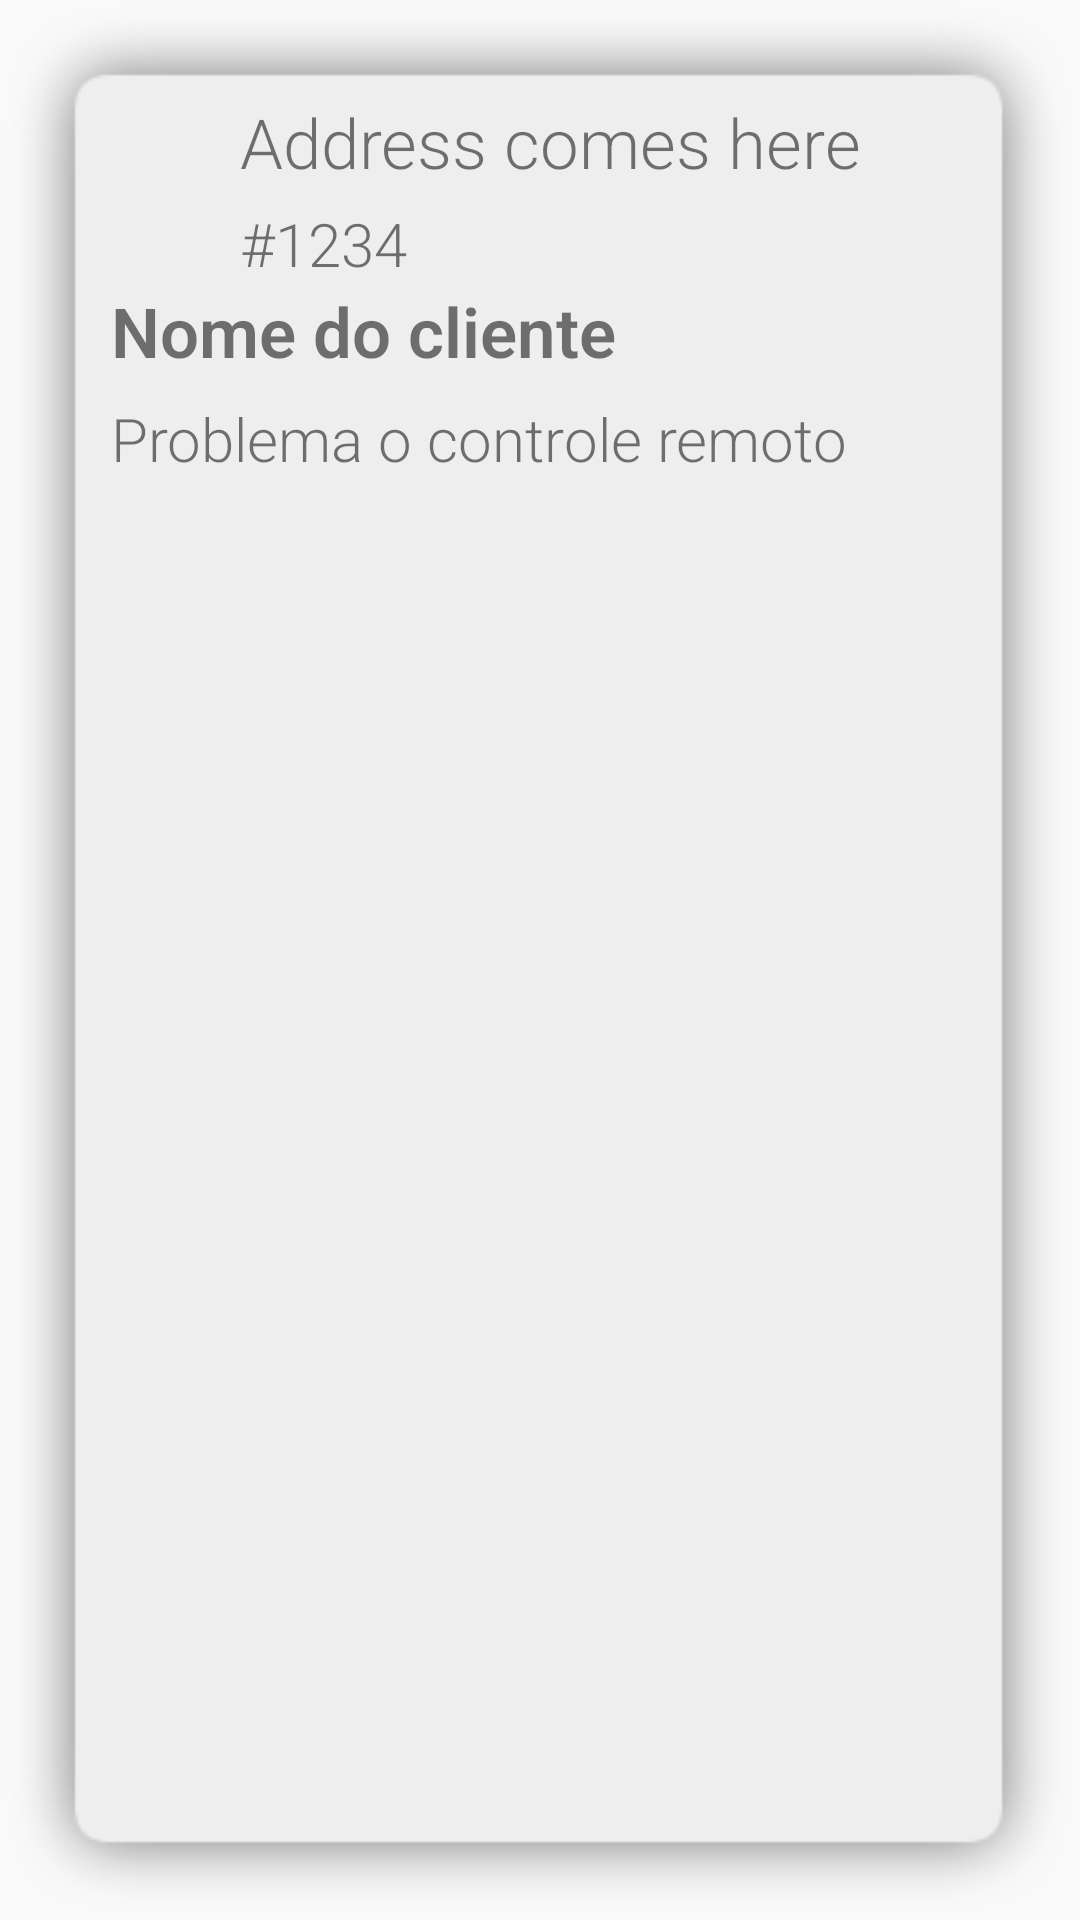

Android layout source for this screen:
<!-- AndroidManifest.xml: application theme AppTheme -->
<!-- res/layout/expanded_footer.xml -->
<?xml version="1.0" encoding="utf-8"?>
<LinearLayout
    android:layout_width="match_parent"
    android:layout_height="200dp"
    android:layout_gravity="bottom"
    android:orientation="vertical"
    android:gravity="bottom"
    android:id="@+id/extended_footer"
    android:background="@drawable/shadow_10331"
    android:layout_alignParentBottom="true"
    xmlns:android="http://schemas.android.com/apk/res/android">

    
    <LinearLayout
        android:layout_width="match_parent"
        android:layout_height="70dp"
        android:orientation="horizontal"
        android:layout_gravity="bottom"
        android:layout_alignParentBottom="true">

        <LinearLayout
            android:layout_width="match_parent"
            android:layout_height="match_parent">

            <ImageButton
                android:layout_width="48dp"
                android:layout_height="48dp"
                android:src="@drawable/ic_directions_black_48dp"
                android:background="#0000"
                android:id="@+id/map_button"
                android:scaleType="fitXY"
                android:tint="#F44336"/>
            

            <Space
                android:layout_width="7dp"
                android:layout_height="match_parent"/>


            <LinearLayout
                android:layout_width="match_parent"
                android:layout_height="match_parent"
                android:orientation="vertical">

                <Space
                    android:layout_width="match_parent"
                    android:layout_height="7dp"/>

                
                <TextView
                    android:layout_width="match_parent"
                    android:layout_height="wrap_content"
                    android:id="@+id/extended_dest"
                    android:textSize="23sp"
                    android:text="Address comes here"
                    android:maxLines="1"/>

                <Space
                    android:layout_width="match_parent"
                    android:layout_height="5dp"/>

                
                <TextView
                    android:layout_width="match_parent"
                    android:layout_height="wrap_content"
                    android:id="@+id/extended_problem_code"
                    android:textSize="20sp"
                    android:text="#1234"
                    android:maxLines="1"/>

            </LinearLayout>

        </LinearLayout>

    </LinearLayout>

    
    <LinearLayout
        android:layout_width="match_parent"
        android:layout_height="match_parent"
        android:orientation="horizontal">

        <Space
            android:layout_width="12dp"
            android:layout_height="match_parent"/>

        <LinearLayout
            android:layout_width="match_parent"
            android:layout_height="match_parent"
            android:orientation="vertical">

            
            <TextView
                android:layout_width="match_parent"
                android:layout_height="wrap_content"
                android:id="@+id/client_name"
                android:text="Nome do cliente"
                android:textSize="23dp"
                android:textStyle="bold"/>

            <Space
                android:layout_width="match_parent"
                android:layout_height="7dp"/>

            
            <TextView
                android:layout_width="match_parent"
                android:layout_height="wrap_content"
                android:textSize="20dp"
                android:id="@+id/generic_problem_overview"
                android:text="Problema o controle remoto"/>


        </LinearLayout>

    </LinearLayout>

</LinearLayout>
<!-- resources referenced by this layout -->
<resources>
  <style name="AppTheme" parent="Theme.AppCompat.Light.DarkActionBar">
          
          <item name="colorPrimary">@color/colorPrimary</item>
          <item name="colorPrimaryDark">@color/colorPrimaryDark</item>
          <item name="colorAccent">@color/colorAccent</item>
          <item name="android:textViewStyle">@style/RobotoTextViewStyle</item>
          <item name="android:buttonStyle">@style/RobotoButtonStyle</item>
      </style>
  <color name="colorPrimary">#FF3333</color>
  <color name="colorPrimaryDark">#CC0000</color>
  <color name="colorAccent">#FF4081</color>
  <style name="RobotoTextViewStyle" parent="android:Widget.TextView">
          <item name="android:fontFamily">sans-serif-light</item>
      </style>
  <style name="RobotoButtonStyle" parent="android:Widget.Holo.Button">
          <item name="android:fontFamily">sans-serif-light</item>
      </style>
</resources>
